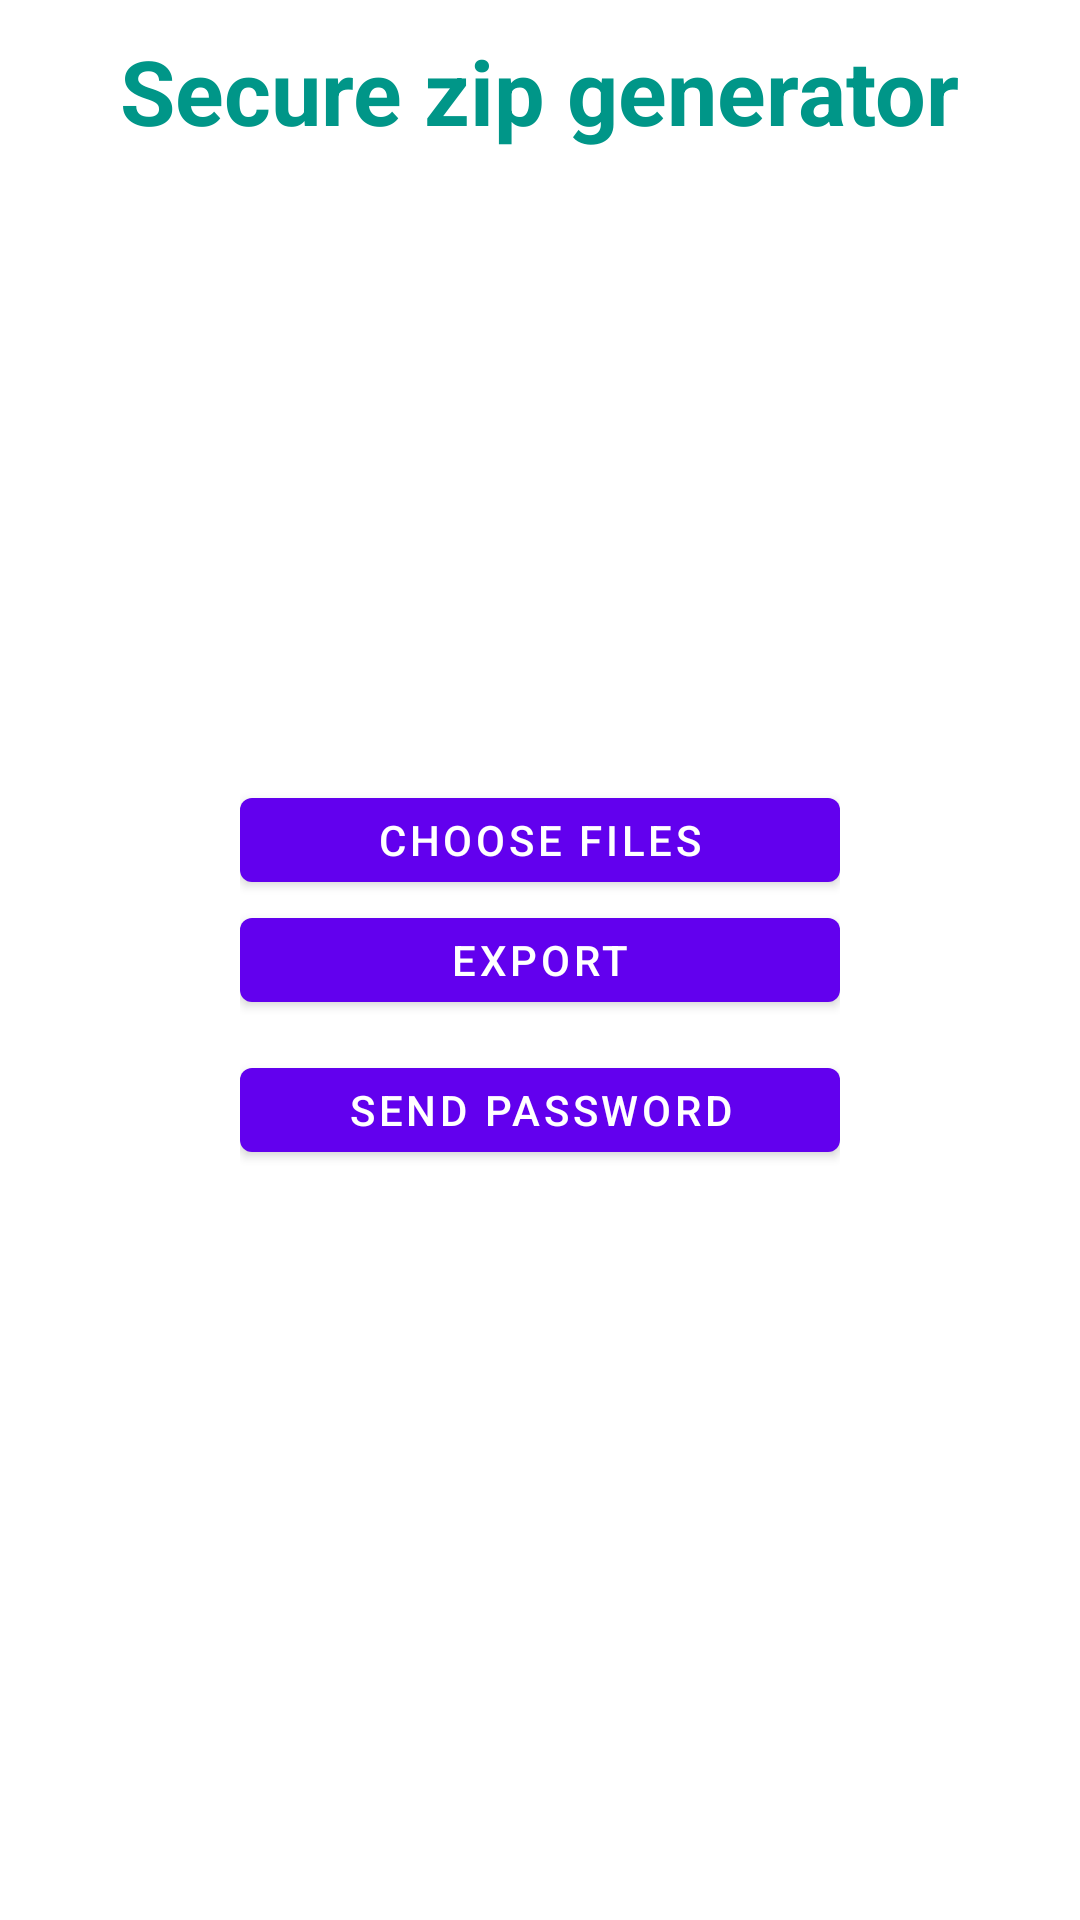

Here is an Android app screen rendered from its layout file. Give the layout XML and the strings, colors and styles it references.
<!-- AndroidManifest.xml: application theme Theme.SecureZip -->
<!-- res/layout/activity_main.xml -->
<?xml version="1.0" encoding="utf-8"?>
<RelativeLayout xmlns:android="http://schemas.android.com/apk/res/android"
    xmlns:app="http://schemas.android.com/apk/res-auto"
    xmlns:tools="http://schemas.android.com/tools"
    android:layout_width="match_parent"
    android:layout_height="match_parent"
    tools:context=".MainActivity">

    <TextView
        android:layout_width="wrap_content"
        android:layout_height="wrap_content"
        android:layout_centerHorizontal="true"
        android:textColor="#009688"
        android:textSize="30sp"
        android:textStyle="bold"
        android:layout_marginTop="10dp"
        android:text="Secure zip generator"></TextView>

    <LinearLayout
        android:layout_width="wrap_content"
        android:layout_height="wrap_content"
        android:orientation="vertical"
        android:layout_centerInParent="true">
    <com.google.android.material.button.MaterialButton
        android:id="@+id/createZip_btu"
        android:layout_width="200dp"
        android:layout_height="40dp"
        android:text="Choose files"
        android:layout_marginTop="10dp"/>
    <com.google.android.material.button.MaterialButton
        android:id="@+id/export_btu"
        android:layout_width="200dp"
        android:layout_height="40dp"
        android:text="Export" />
    <com.google.android.material.button.MaterialButton
        android:id="@+id/sendSms_btu"
        android:layout_width="200dp"
        android:layout_height="40dp"
        android:text="send password"
        android:layout_marginTop="10dp"/>

</LinearLayout>
</RelativeLayout>
<!-- resources referenced by this layout -->
<resources>
  <style name="Theme.SecureZip" parent="Theme.MaterialComponents.DayNight.DarkActionBar">
          
          <item name="colorPrimary">@color/purple_500</item>
          <item name="colorPrimaryVariant">@color/purple_700</item>
          <item name="colorOnPrimary">@color/white</item>
          
          <item name="colorSecondary">@color/teal_200</item>
          <item name="colorSecondaryVariant">@color/teal_700</item>
          <item name="colorOnSecondary">@color/black</item>
          
          <item name="android:statusBarColor">?attr/colorPrimaryVariant</item>
          
      </style>
  <!-- not gathered from this repository: default colours our renderer supplied (Android Studio template values) -->
  <color name="purple_500">#FF6200EE</color>
  <color name="purple_700">#FF3700B3</color>
  <color name="teal_200">#FF03DAC5</color>
  <color name="teal_700">#FF018786</color>
  <color name="black">#FF000000</color>
  <color name="white">#FFFFFFFF</color>
</resources>
